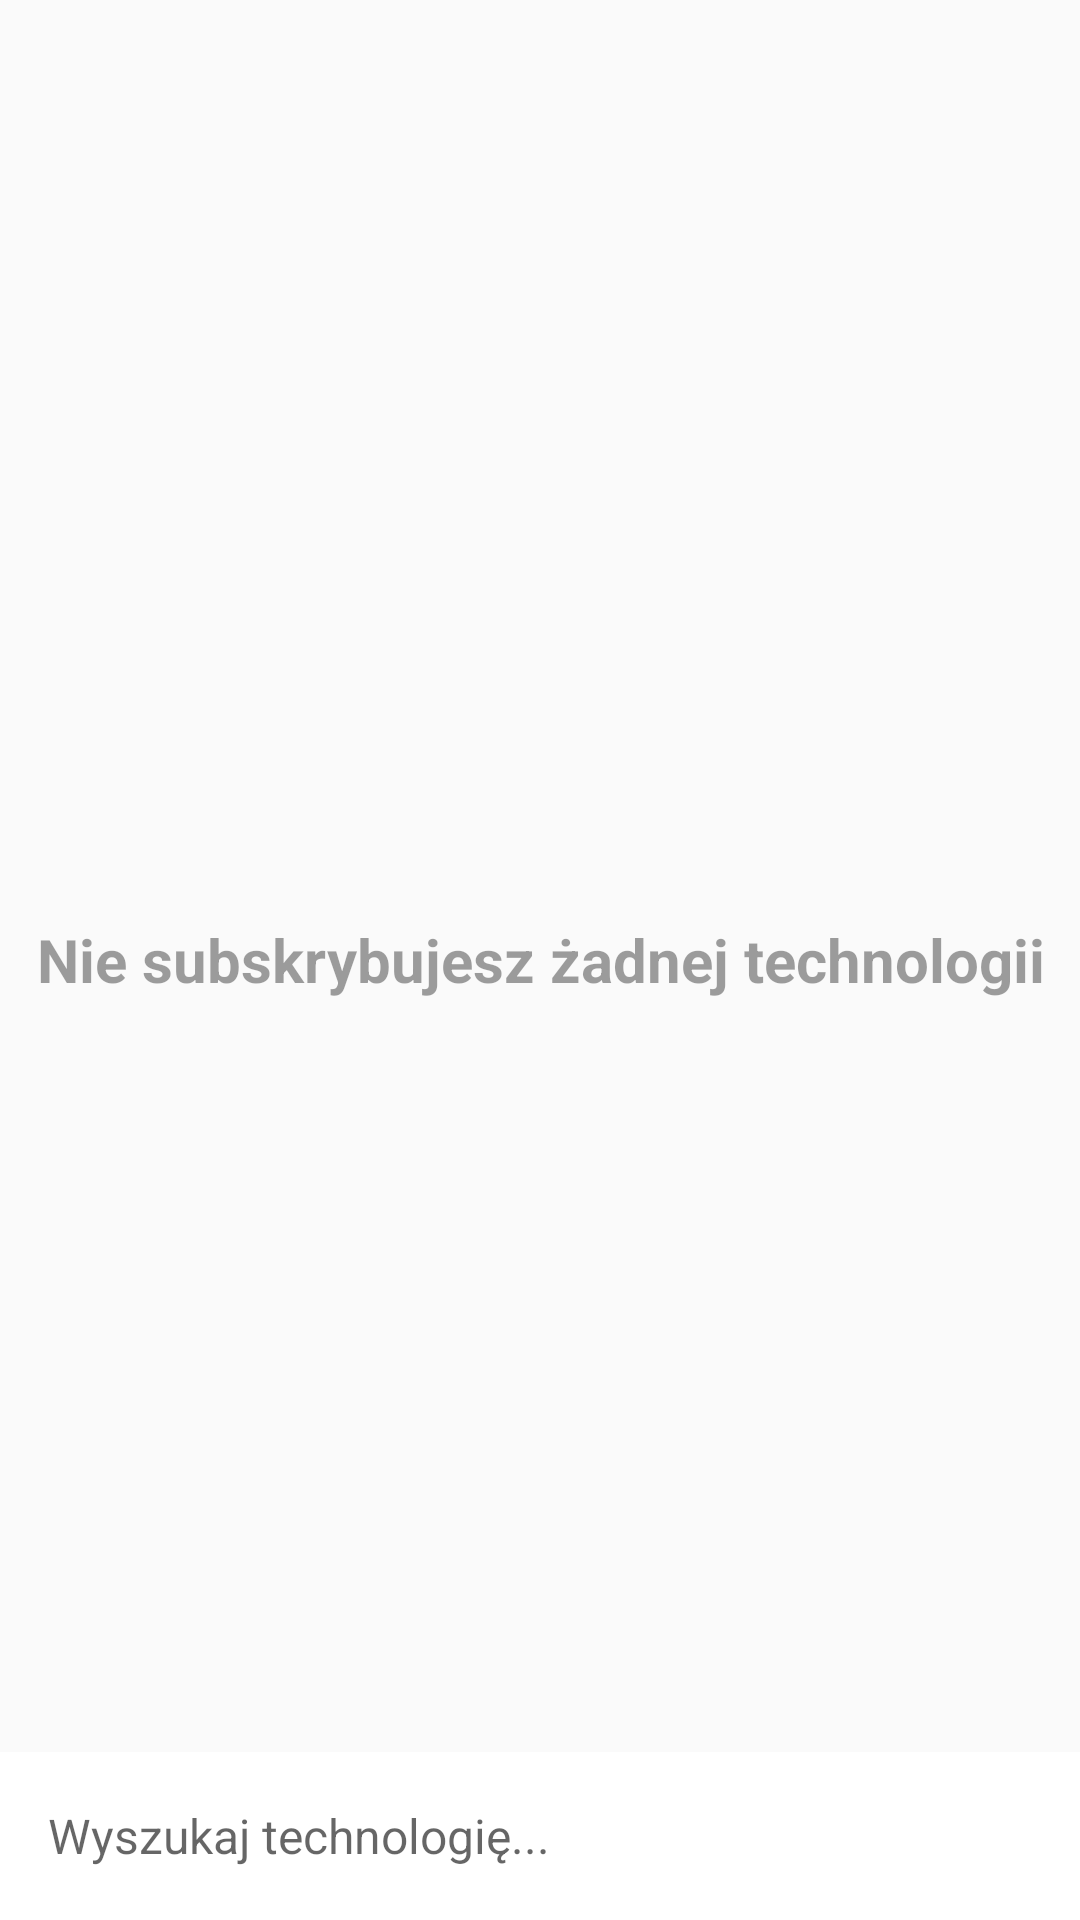

Produce the Android XML layout that renders to this screen, including the resource entries it uses.
<!-- AndroidManifest.xml: application theme AppTheme -->
<!-- res/layout/fragment_subscriptions.xml -->
<FrameLayout xmlns:android="http://schemas.android.com/apk/res/android"
    android:layout_width="match_parent"
    android:layout_height="match_parent">

    <RelativeLayout
        android:layout_width="match_parent"
        android:layout_height="match_parent">

        <android.support.v7.widget.RecyclerView
            android:id="@+id/subs_list"
            android:layout_width="match_parent"
            android:layout_height="wrap_content"
            android:layout_above="@+id/search_layout"
            android:padding="16dp" />

        <android.support.design.widget.AppBarLayout
            android:id="@+id/search_layout"
            android:layout_width="match_parent"
            android:layout_height="wrap_content"
            android:layout_alignParentBottom="true"
            android:layout_gravity="bottom"
            android:background="@android:color/white"
            android:gravity="center_vertical"
            android:minHeight="56dp">

            <TextView
                android:layout_width="match_parent"
                android:layout_height="match_parent"
                android:layout_marginStart="16dp"
                android:background="#00000000"
                android:textSize="16dp"
                android:hint="@string/hint_search_technology"/>
        </android.support.design.widget.AppBarLayout>
    </RelativeLayout>

    <ProgressBar
        android:id="@+id/progress_bar"
        style="@style/AppTheme.ProgressBar"
        android:visibility="visible" />

    <include layout="@layout/empty_state_subs" />
</FrameLayout>
<!-- res/layout/empty_state_subs.xml (included above) -->
<?xml version="1.0" encoding="utf-8"?>
<TextView xmlns:android="http://schemas.android.com/apk/res/android"
    android:id="@+id/empty_view"
    android:layout_width="wrap_content"
    android:layout_height="wrap_content"
    android:layout_gravity="center"
    android:text="@string/empty_subs"
    android:textColor="@color/black_38"
    android:textSize="20sp"
    android:textStyle="bold"
    android:visibility="visible"
    android:gravity="center_horizontal" />
<!-- resources referenced by this layout -->
<resources>
  <item name="black_38" type="color">#61000000</item>
  <string name="empty_subs">Nie subskrybujesz żadnej technologii</string>
  <string name="hint_search_technology">Wyszukaj technologię...</string>
  <style name="AppTheme.ProgressBar">
          <item name="android:layout_width">wrap_content</item>
          <item name="android:layout_height">wrap_content</item>
          <item name="android:layout_centerInParent">true</item>
          <item name="android:layout_gravity">center</item>
          <item name="android:visibility">visible</item>
      </style>
  <style name="AppTheme" parent="Theme.AppCompat.Light.DarkActionBar">
          
          <item name="colorPrimary">@color/colorPrimary</item>
          <item name="colorPrimaryDark">@color/colorPrimaryDark</item>
          <item name="colorAccent">@color/colorAccent</item>
      </style>
  <color name="colorPrimary">#ffc107</color>
  <color name="colorPrimaryDark">#df8b00</color>
  <color name="colorAccent">#208789</color>
</resources>
